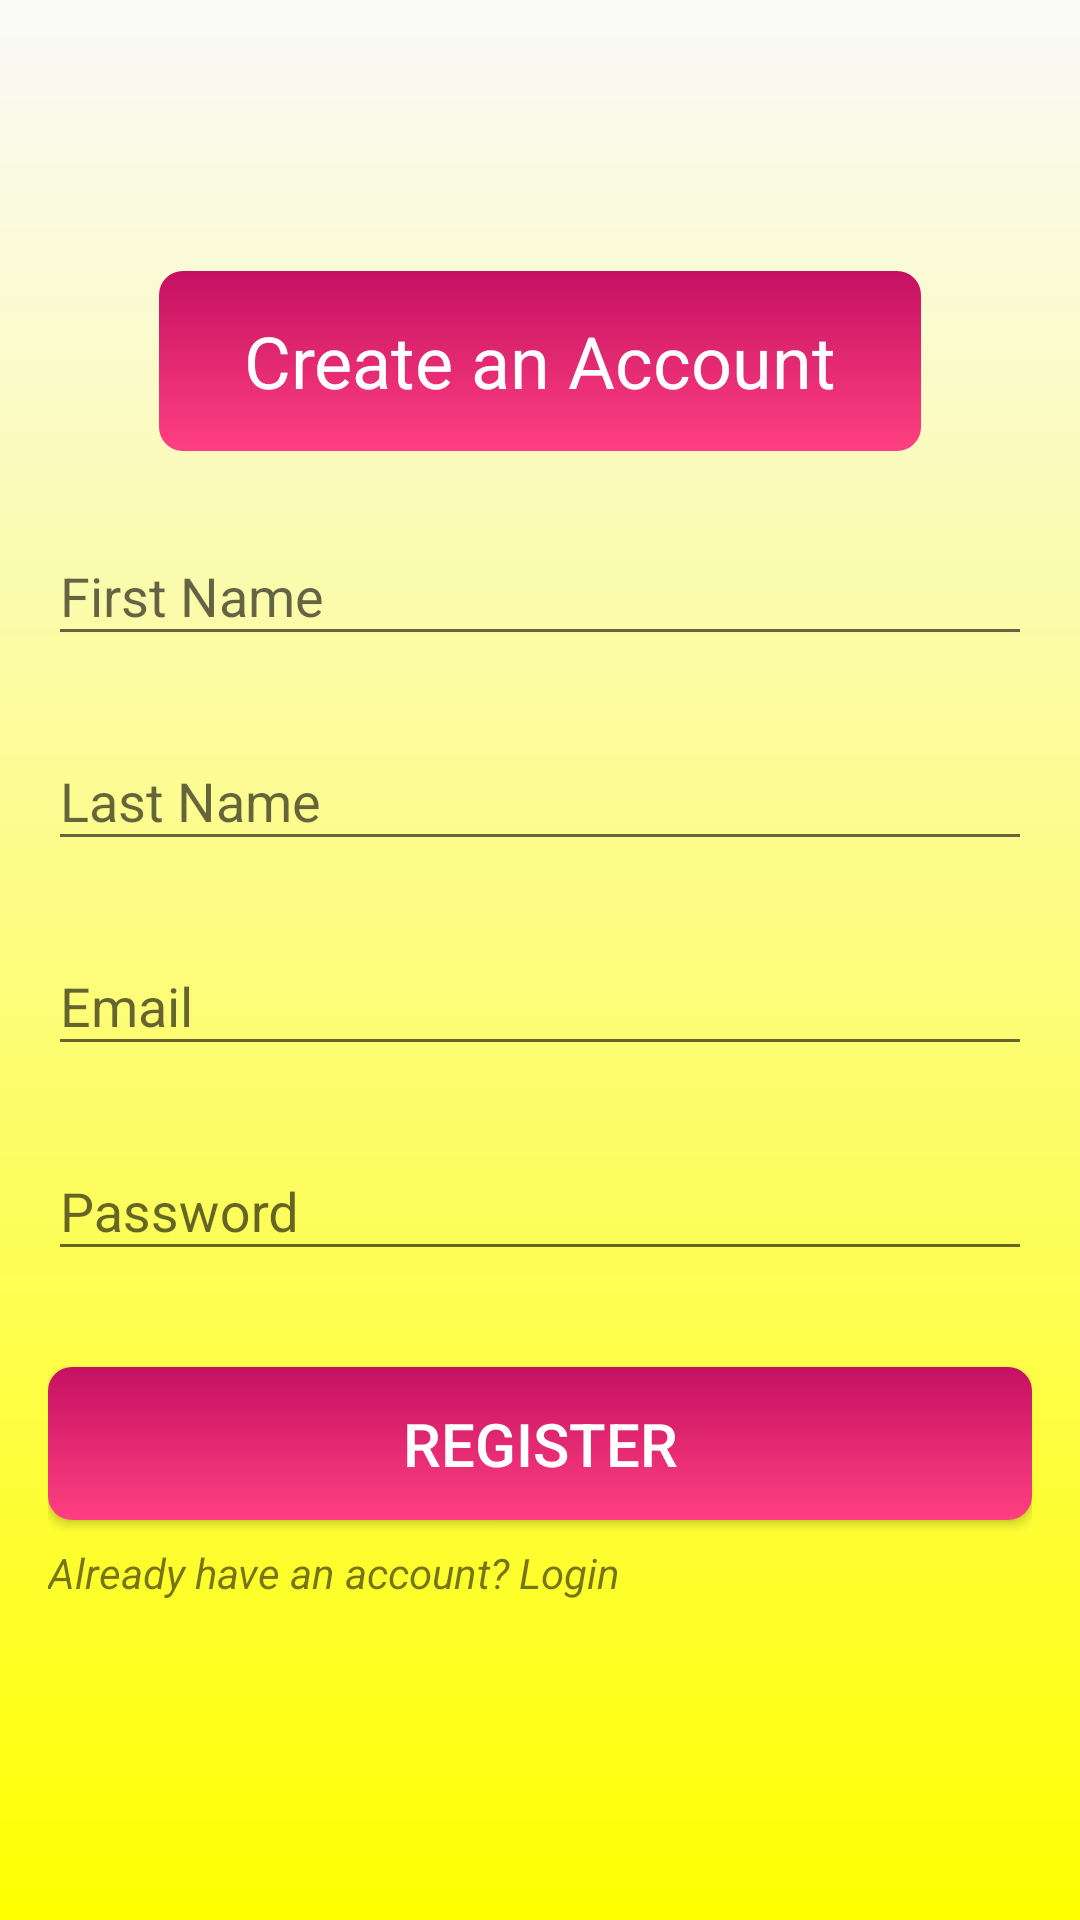

Android layout source for this screen:
<!-- AndroidManifest.xml: application theme Theme.TechNest -->
<!-- res/layout/activity_registration.xml -->
<?xml version="1.0" encoding="utf-8"?>
<RelativeLayout xmlns:android="http://schemas.android.com/apk/res/android"
    android:layout_width="match_parent"
    android:layout_height="match_parent"
    xmlns:app="http://schemas.android.com/apk/res-auto"
    android:gravity="center_vertical"
    android:background="@drawable/smooth_background"
    android:padding="16dp">



    <TextView
        android:id="@+id/tvTitle"
        android:layout_width="254dp"
        android:layout_height="60dp"
        android:layout_centerHorizontal="true"
        android:layout_marginBottom="16dp"
        android:background="@drawable/button_color"
        android:fontFamily="sans-serif"

        android:gravity="center"
        android:text="Create an Account"
        android:textColor="@color/white"
        android:textSize="24sp" />

    <com.google.android.material.textfield.TextInputLayout
        android:id="@+id/firstNameLayout"
        android:layout_width="match_parent"
        android:layout_height="wrap_content"
        android:hint="@string/first_name"
        android:layout_below="@id/tvTitle"
        android:layout_marginBottom="16dp"
        app:boxStrokeWidth="1dp">

        <com.google.android.material.textfield.TextInputEditText
            android:id="@+id/etFirstName"
            android:layout_width="match_parent"
            android:layout_height="wrap_content"
            android:inputType="text"

            android:textSize="18sp" />

    </com.google.android.material.textfield.TextInputLayout>

    <com.google.android.material.textfield.TextInputLayout
        android:id="@+id/lastNameLayout"
        android:layout_width="match_parent"
        android:layout_height="wrap_content"
        android:hint="@string/last_name"
        android:layout_below="@id/firstNameLayout"
        android:layout_marginBottom="16dp"
        app:boxStrokeWidth="1dp">

        <com.google.android.material.textfield.TextInputEditText
            android:id="@+id/etLastName"
            android:layout_width="match_parent"
            android:layout_height="wrap_content"
            android:inputType="text"


            android:textSize="18sp" />

    </com.google.android.material.textfield.TextInputLayout>

    <com.google.android.material.textfield.TextInputLayout
        android:id="@+id/emailLayout"
        android:layout_width="match_parent"
        android:layout_height="wrap_content"
        android:hint="@string/email"
        android:layout_below="@id/lastNameLayout"
        android:layout_marginBottom="16dp"
        app:boxStrokeWidth="1dp">

        <com.google.android.material.textfield.TextInputEditText
            android:id="@+id/etEmail"
            android:layout_width="match_parent"
            android:layout_height="wrap_content"
            android:inputType="text"

            android:textSize="18sp" />

    </com.google.android.material.textfield.TextInputLayout>

    <com.google.android.material.textfield.TextInputLayout
        android:id="@+id/passwordLayout"
        android:layout_width="match_parent"
        android:layout_height="wrap_content"
        android:hint="@string/password"
        android:layout_below="@id/emailLayout"
        android:layout_marginBottom="16dp"
        app:boxStrokeWidth="1dp">

        <com.google.android.material.textfield.TextInputEditText
        android:id="@+id/etPassword"
        android:layout_width="match_parent"
        android:layout_height="wrap_content"
        android:inputType="textPassword"

        android:textSize="18sp" />
    </com.google.android.material.textfield.TextInputLayout>

    <Button
        android:id="@+id/btnRegister"
        android:layout_width="match_parent"
        android:layout_height="wrap_content"
        android:layout_below="@id/passwordLayout"
        android:text="@string/register"
        android:textSize="20sp"
        android:textColor="@android:color/white"
        android:background="@drawable/button_color"
        android:padding="12dp"
        android:layout_marginTop="16dp"
        android:layout_marginBottom="8dp"/>

    <TextView
        android:layout_width="wrap_content"
        android:layout_height="wrap_content"
        android:text="Already have an account? Login"
        android:layout_below="@id/btnRegister"
        android:textStyle="italic"
        android:id="@+id/textView"
        android:layout_marginBottom="16dp"/>

    <ProgressBar
        android:id="@+id/progressBar"
        android:layout_width="wrap_content"
        android:layout_height="wrap_content"
        android:layout_centerInParent="true"
        android:visibility="gone" />

</RelativeLayout>
<!-- resources referenced by this layout -->
<resources>
  <color name="white">#FFFFFFFF</color>
  <!-- drawable button_color (drawable) -->
  <selector xmlns:android="http://schemas.android.com/apk/res/android">
      
      <item android:state_pressed="true">
          <shape android:shape="rectangle">
              <corners android:radius="8dp" />
              <gradient
                  android:angle="90"
                  android:startColor="#C51162"
                  android:endColor="#FF4081"
                  android:type="linear" />
          </shape>
      </item>
      
      <item>
          <shape android:shape="rectangle">
              <corners android:radius="8dp" />
              <gradient
                  android:angle="90"
                  android:startColor="#FF4081"
                  android:endColor="#C51162"
                  android:type="linear" />
          </shape>
      </item>
  </selector>
  <!-- drawable smooth_background (drawable) -->
  <?xml version="1.0" encoding="utf-8"?>
  <shape xmlns:android="http://schemas.android.com/apk/res/android"
      android:shape="rectangle">
      <gradient
          android:startColor="#FFFF00"
          android:type="linear"
          android:angle="90"/>
  </shape>
  <string name="email">Email</string>
  <string name="first_name">First Name</string>
  <string name="last_name">Last Name</string>
  <string name="password">Password</string>
  <string name="register">Register</string>
  <style name="Theme.TechNest" parent="Base.Theme.TechNest" />
  <style name="Base.Theme.TechNest" parent="Theme.AppCompat.Light.NoActionBar">
          
  
      </style>
</resources>
